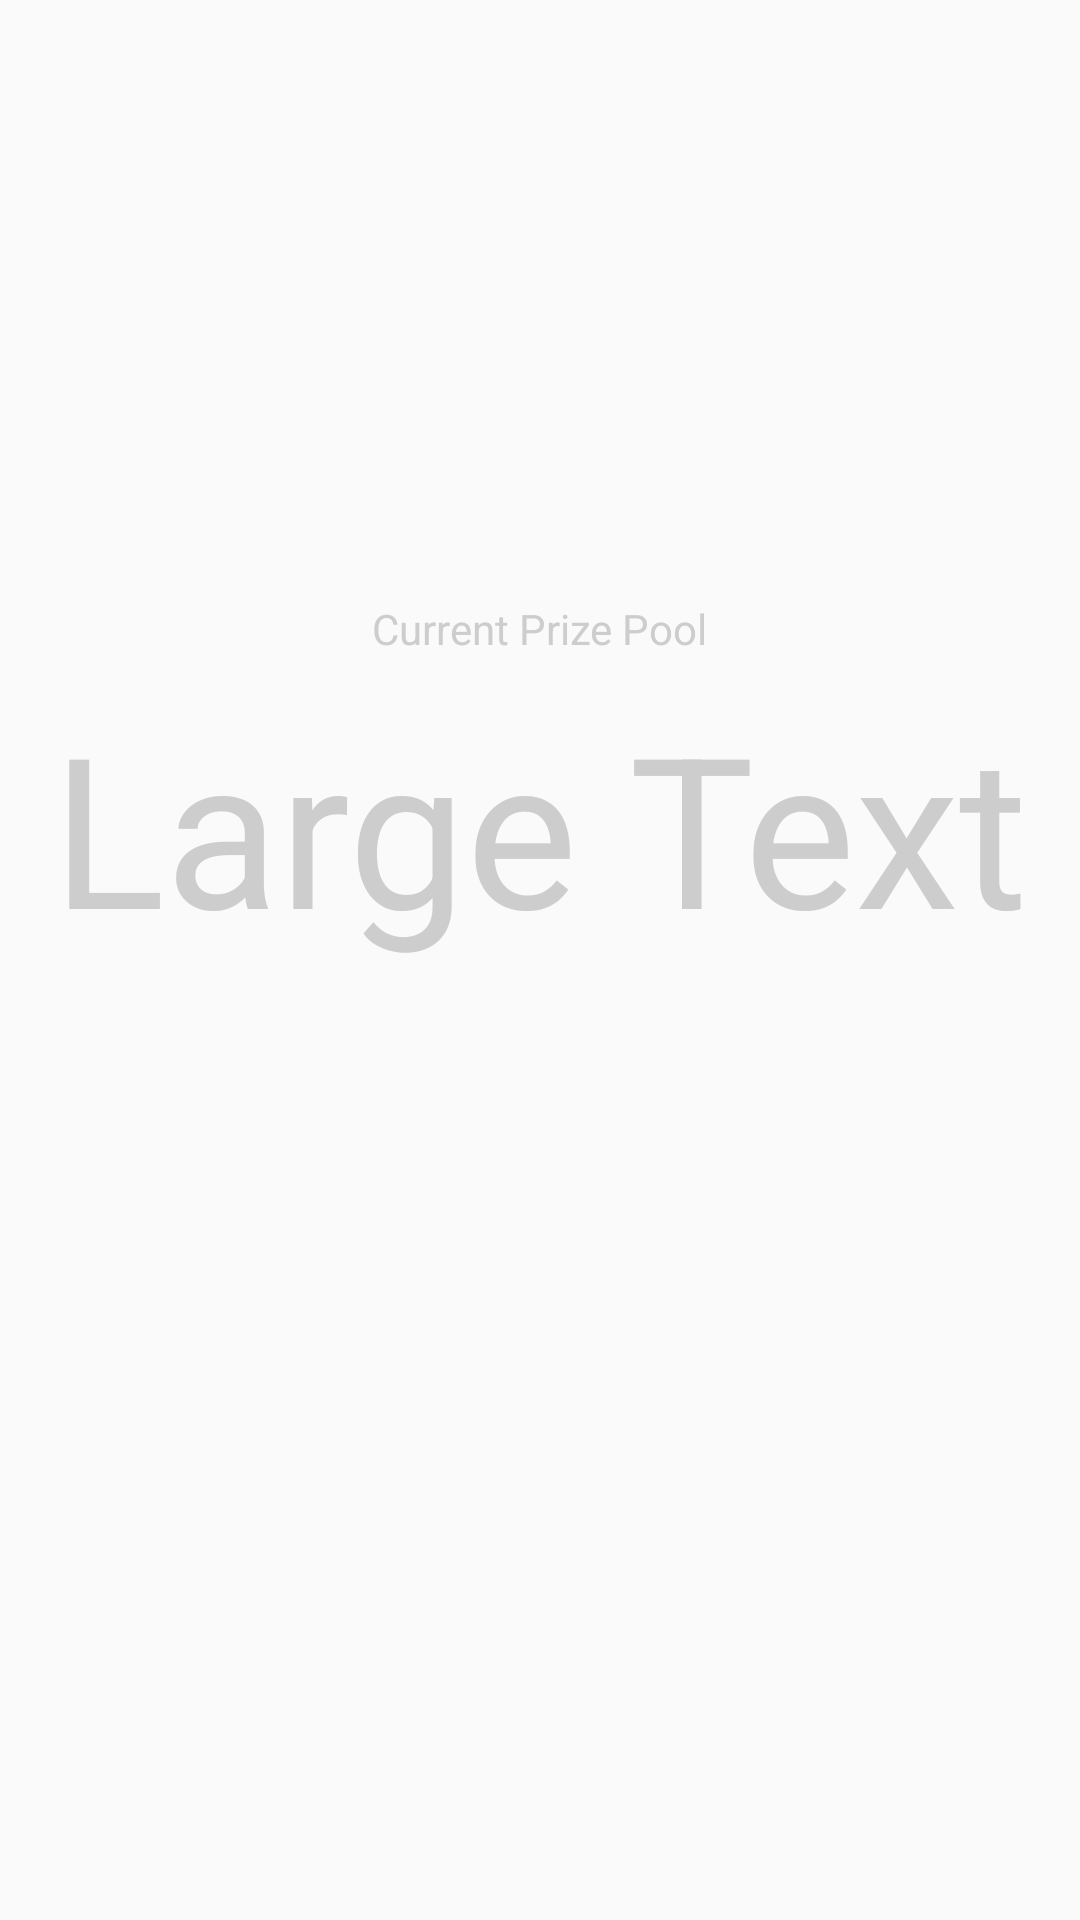

Here is an Android app screen rendered from its layout file. Give the layout XML and the strings, colors and styles it references.
<!-- AndroidManifest.xml: application theme AppTheme -->
<!-- res/layout/fragment_prizetracker.xml -->
<?xml version="1.0" encoding="utf-8"?>
<LinearLayout xmlns:android="http://schemas.android.com/apk/res/android"
    android:orientation="vertical" android:layout_width="match_parent"
    android:layout_height="match_parent"
    android:background="@drawable/abc_ab_bottom_solid_dark_holo">

    <ImageView
        android:layout_width="match_parent"

        android:layout_height="150dp"
        android:id="@+id/ti4image"
        android:layout_gravity="center_horizontal" />

    <TextView
        android:layout_width="wrap_content"
        android:layout_height="wrap_content"
        android:layout_marginTop="50dp"
        android:textAppearance="?android:attr/textAppearanceSmall"
        android:text="Current Prize Pool"
        android:id="@+id/textView"
        android:layout_gravity="center_horizontal"
        android:textColor="#ffcdcdcd" />

    <TextView
        android:layout_width="wrap_content"
        android:layout_height="wrap_content"
        android:layout_marginTop="10dp"
        android:textSize="70dp"
        android:textColor="#ffcdcdcd"
        android:text="Large Text"
        android:id="@+id/prizepool"
        android:layout_gravity="center_horizontal"/>
</LinearLayout>
<!-- resources referenced by this layout -->
<resources>
  <style name="AppTheme" parent="Theme.AppCompat.Light.DarkActionBar">
          
      </style>
</resources>
